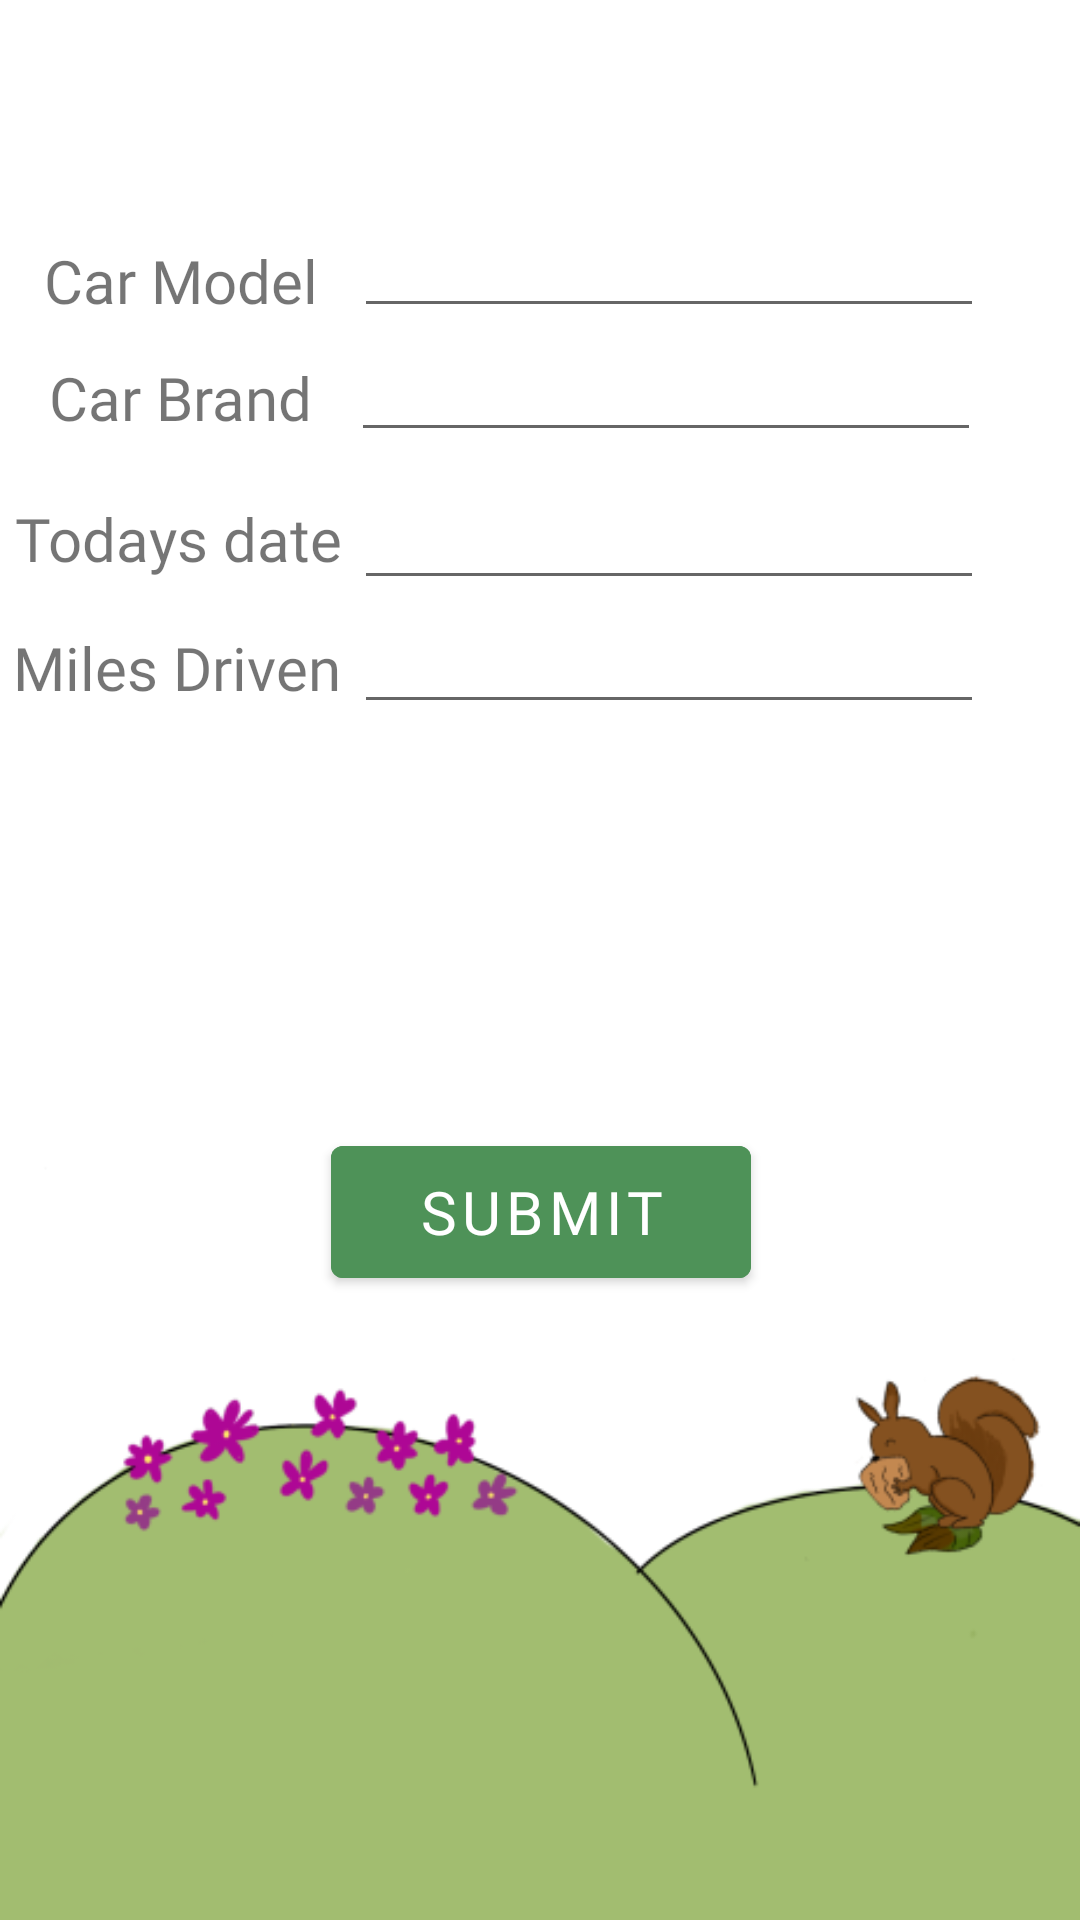

Android layout source for this screen:
<!-- AndroidManifest.xml: application theme Theme.Squrriels -->
<!-- res/layout/fragment_input_miles.xml -->
<?xml version="1.0" encoding="utf-8"?>
<androidx.constraintlayout.widget.ConstraintLayout xmlns:android="http://schemas.android.com/apk/res/android"
    xmlns:app="http://schemas.android.com/apk/res-auto"
    xmlns:tools="http://schemas.android.com/tools"
    android:layout_width="match_parent"
    android:layout_height="match_parent"
    tools:context=".InputMiles">

    


    <ImageView
        android:id="@+id/imageView2"
        android:layout_width="wrap_content"
        android:layout_height="wrap_content"
        android:layout_marginTop="104dp"
        android:src="@drawable/background"
        app:layout_constraintStart_toStartOf="parent"
        app:layout_constraintTop_toTopOf="parent" />

    <Button
        android:id="@+id/button3"
        android:layout_width="140dp"
        android:layout_height="56dp"
        android:backgroundTint="#4E9258"
        android:fontFamily="@font/baloo"
        android:text="Submit"
        android:textSize="20dp"
        app:layout_constraintBottom_toBottomOf="@+id/imageView2"
        app:layout_constraintEnd_toEndOf="parent"
        app:layout_constraintHorizontal_bias="0.501"
        app:layout_constraintStart_toStartOf="parent"
        app:layout_constraintTop_toTopOf="@+id/imageView2"
        app:layout_constraintVertical_bias="0.466" />

    <EditText
        android:id="@+id/editTextTextPersonName"
        android:layout_width="wrap_content"
        android:layout_height="wrap_content"
        android:layout_marginTop="68dp"
        android:ems="10"
        android:inputType="textPersonName"
        android:text=""
        app:layout_constraintEnd_toEndOf="parent"
        app:layout_constraintHorizontal_bias="0.786"
        app:layout_constraintStart_toStartOf="parent"
        app:layout_constraintTop_toTopOf="parent" />

    <EditText
        android:id="@+id/editTextTextPersonName3"
        android:layout_width="wrap_content"
        android:layout_height="wrap_content"
        android:ems="10"
        android:inputType="textPersonName"
        android:text=""
        app:layout_constraintEnd_toEndOf="parent"
        app:layout_constraintHorizontal_bias="0.781"
        app:layout_constraintStart_toStartOf="parent"
        app:layout_constraintTop_toBottomOf="@+id/editTextTextPersonName" />

    <TextView
        android:id="@+id/textView2"
        android:layout_width="wrap_content"
        android:layout_height="wrap_content"
        android:layout_marginTop="80dp"
        android:fontFamily="@font/baloo"
        android:text="Car Model"
        android:textSize="20dp"
        app:layout_constraintEnd_toStartOf="@+id/editTextTextPersonName"
        app:layout_constraintHorizontal_bias="0.544"
        app:layout_constraintStart_toStartOf="parent"
        app:layout_constraintTop_toTopOf="parent" />

    <TextView
        android:id="@+id/textView6"
        android:layout_width="wrap_content"
        android:layout_height="wrap_content"
        android:layout_marginTop="16dp"
        android:fontFamily="@font/baloo"
        android:text="Miles Driven"
        android:textSize="20dp"
        app:layout_constraintEnd_toStartOf="@+id/editTextTextPersonName4"
        app:layout_constraintHorizontal_bias="0.488"
        app:layout_constraintStart_toStartOf="parent"
        app:layout_constraintTop_toBottomOf="@+id/textView5" />

    <TextView
        android:id="@+id/textView3"
        android:layout_width="wrap_content"
        android:layout_height="wrap_content"
        android:layout_marginTop="12dp"
        android:fontFamily="@font/baloo"
        android:text="Car Brand"
        android:textSize="20dp"
        app:layout_constraintEnd_toStartOf="@+id/editTextTextPersonName3"
        app:layout_constraintHorizontal_bias="0.552"
        app:layout_constraintStart_toStartOf="parent"
        app:layout_constraintTop_toBottomOf="@+id/textView2" />

    <EditText
        android:id="@+id/editTextTextPersonName2"
        android:layout_width="wrap_content"
        android:layout_height="wrap_content"
        android:layout_marginTop="8dp"
        android:ems="10"
        android:inputType="textPersonName"
        android:text=""
        app:layout_constraintEnd_toEndOf="parent"
        app:layout_constraintHorizontal_bias="0.786"
        app:layout_constraintStart_toStartOf="parent"
        app:layout_constraintTop_toBottomOf="@+id/editTextTextPersonName3" />

    <TextView
        android:id="@+id/textView5"
        android:layout_width="wrap_content"
        android:layout_height="wrap_content"
        android:layout_marginTop="20dp"
        android:fontFamily="@font/baloo"
        android:text="Todays date"
        android:textSize="20dp"
        app:layout_constraintEnd_toStartOf="@+id/editTextTextPersonName2"
        app:layout_constraintHorizontal_bias="0.542"
        app:layout_constraintStart_toStartOf="parent"
        app:layout_constraintTop_toBottomOf="@+id/textView3" />

    <EditText
        android:id="@+id/editTextTextPersonName4"
        android:layout_width="wrap_content"
        android:layout_height="wrap_content"
        android:ems="10"
        android:inputType="textPersonName"
        android:text=""
        app:layout_constraintEnd_toEndOf="parent"
        app:layout_constraintHorizontal_bias="0.786"
        app:layout_constraintStart_toStartOf="parent"
        app:layout_constraintTop_toBottomOf="@+id/editTextTextPersonName2" />
</androidx.constraintlayout.widget.ConstraintLayout>
<!-- resources referenced by this layout -->
<resources>
  <!-- drawable background: png bitmap (drawable, 27687 bytes) -->
  <style name="Theme.Squrriels" parent="Theme.MaterialComponents.DayNight.DarkActionBar">
          
          <item name="colorPrimary">@color/purple_500</item>
          <item name="colorPrimaryVariant">@color/purple_700</item>
          <item name="colorOnPrimary">@color/white</item>
          
          <item name="colorSecondary">@color/teal_200</item>
          <item name="colorSecondaryVariant">@color/teal_700</item>
          <item name="colorOnSecondary">@color/black</item>
          
          <item name="android:statusBarColor">?attr/colorPrimaryVariant</item>
          
      </style>
  <!-- not gathered from this repository: default colours our renderer supplied (Android Studio template values) -->
  <color name="purple_500">#FF6200EE</color>
  <color name="purple_700">#FF3700B3</color>
  <color name="teal_200">#FF03DAC5</color>
  <color name="teal_700">#FF018786</color>
  <color name="black">#FF000000</color>
  <color name="white">#FFFFFFFF</color>
</resources>
